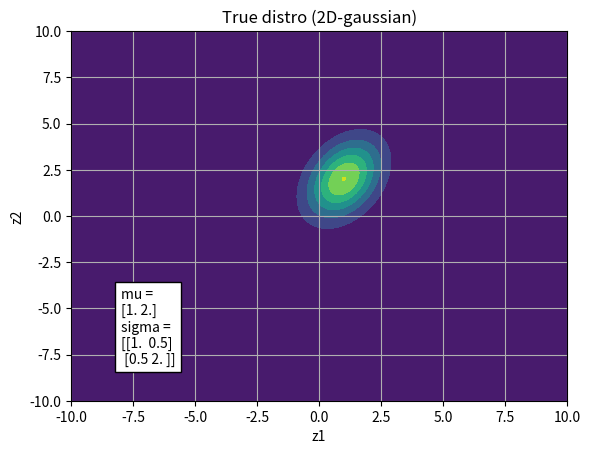

Recreate this plot in Python. (Note: this script raises an exception after producing the figure.)
import os.path as op

import matplotlib.pyplot as plt
import numpy as np
from scipy.stats import norm, multivariate_normal
from scipy.stats._multivariate import multivariate_normal_frozen


class ApproximateDistro:
    def __init__(self, mu, sigma):
        self.m1 = 10 * np.random.rand()
        self.m2 = 10 * np.random.rand()
        self.mu = mu
        self.sigma = sigma

    def update_m1(self):
        self.m1 = self.mu[0] - (self.sigma[0][1] / self.sigma[0][0]) * (self.m2 - self.mu[1])

    def update_m2(self):
        self.m2 = self.mu[1] - (self.sigma[1][0] / self.sigma[1][1]) * (self.m1 - self.mu[0])

    def pdf(self, x, y):
        q1 = norm(loc=self.m1, scale=np.sqrt(1 / self.sigma[0][0]))
        q2 = norm(loc=self.m2, scale=np.sqrt(1 / self.sigma[1][1]))
        z1 = q1.pdf(x)
        z2 = q2.pdf(y)
        return z1 * np.c_[z2]


def plot_2D_contour(distro, loop=None):
    x = y = np.linspace(-10, 10, 1000)
    X, Y = np.meshgrid(x, y)

    fig, ax = plt.subplots()
    if isinstance(distro, multivariate_normal_frozen):
        pos = np.dstack((X, Y))
        ax.set_title('True distro (2D-gaussian)')
        ax.contourf(X, Y, distro.pdf(pos))
        ax.text(0.1, 0.1, f'mu =\n{distro.mean}\nsigma =\n{distro.cov}',
                bbox=dict(facecolor='white'), transform=ax.transAxes)
    else:
        ax.set_title(f'Approximate distro (q(z1)q(z2))  loops = {loop}')
        ax.contourf(X, Y, distro.pdf(x, y))
        ax.text(0.1, 0.1, f'q(z1) ~ N({distro.m1:.5f}, {1/distro.sigma[0][0]})\n'
                          f'q(z2) ~ N({distro.m2:.5f}, {1/distro.sigma[1][1]})',
                bbox=dict(facecolor='white'), transform=ax.transAxes)

    ax.grid()
    ax.set_xlabel('z1')
    ax.set_ylabel('z2')


def main():
    graphdir = op.join(op.dirname(op.abspath('__file__')), 'graphs')

    # settings
    np.random.seed(0)
    mu = np.array([1, 2])
    sigma = np.array([[1, 0.5], [0.5, 2]])
    loops = 100

    # initialize
    appro_distro = ApproximateDistro(mu, sigma)

    # True pdf
    rv = multivariate_normal(mu, sigma)
    plot_2D_contour(rv)
    plt.savefig(op.join(graphdir, 'true_distro.png'))
    plt.show()

    # main algorithm
    for loop in range(loops + 1):
        if loop in (0, 1, 2, loops):
            plot_2D_contour(appro_distro, loop)
            plt.savefig(op.join(graphdir, f'appro_distro_loop{loop:03}.png'))
            plt.show()

        appro_distro.update_m1()
        appro_distro.update_m2()


if __name__ == '__main__':
    main()
